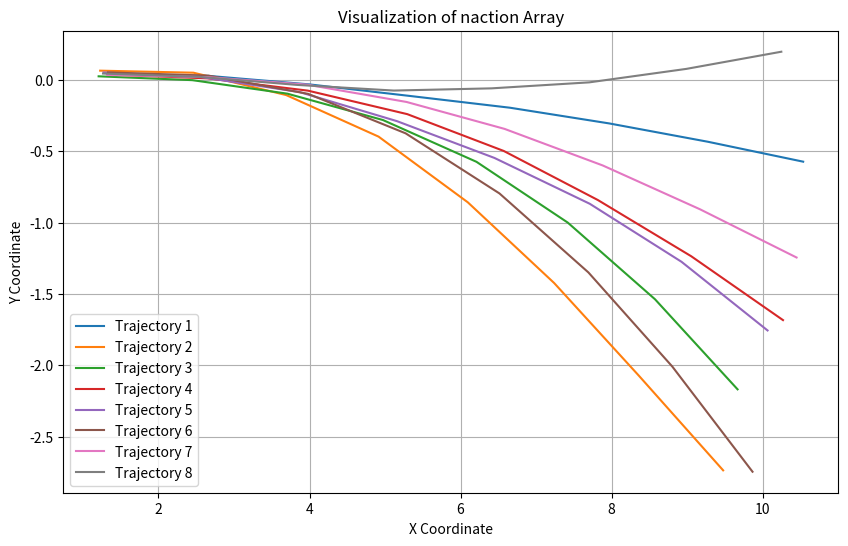

The script that saved this image:
import numpy as np
import matplotlib.pyplot as plt

# naction 数组
naction = np.array([[[ 1.3265011e+00,  3.7257671e-02],
                     [ 2.6616697e+00,  2.8110743e-02],
                     [ 3.9965250e+00, -3.1458139e-02],
                     [ 5.3290362e+00, -1.1252284e-01],
                     [ 6.6548605e+00, -1.9508529e-01],
                     [ 7.9695978e+00, -3.0517173e-01],
                     [ 9.2759304e+00, -4.3364286e-01],
                     [ 1.0537361e+01, -5.7320881e-01]],

                    [[ 1.2276539e+00,  6.4686775e-02],
                     [ 2.4631224e+00,  5.0388098e-02],
                     [ 3.6905251e+00, -1.0622001e-01],
                     [ 4.9146171e+00, -3.9766192e-01],
                     [ 6.0961351e+00, -8.5807729e-01],
                     [ 7.2397952e+00, -1.4238451e+00],
                     [ 8.3582764e+00, -2.0714452e+00],
                     [ 9.4775667e+00, -2.7367597e+00]],

                    [[ 1.2074387e+00,  2.5090694e-02],
                     [ 2.4473598e+00, -1.7650127e-03],
                     [ 3.7056522e+00, -9.6372128e-02],
                     [ 4.9722905e+00, -2.8131986e-01],
                     [ 6.2111707e+00, -5.7422566e-01],
                     [ 7.4196277e+00, -1.0001941e+00],
                     [ 8.5748854e+00, -1.5374455e+00],
                     [ 9.6684799e+00, -2.1689103e+00]],

                    [[ 1.3271909e+00,  3.7707329e-02],
                     [ 2.6527338e+00,  1.0684967e-02],
                     [ 3.9785931e+00, -7.5374126e-02],
                     [ 5.2942667e+00, -2.4000049e-01],
                     [ 6.5721951e+00, -4.9813795e-01],
                     [ 7.8194051e+00, -8.4231782e-01],
                     [ 9.0548630e+00, -1.2361267e+00],
                     [ 1.0270190e+01, -1.6837246e+00]],

                    [[ 1.2724532e+00,  5.2135944e-02],
                     [ 2.5695207e+00,  1.9597292e-02],
                     [ 3.8675759e+00, -8.5118532e-02],
                     [ 5.1588945e+00, -2.8930807e-01],
                     [ 6.4492741e+00, -5.4708767e-01],
                     [ 7.7119722e+00, -8.6853552e-01],
                     [ 8.9262123e+00, -1.2749374e+00],
                     [ 1.0065699e+01, -1.7562218e+00]],

                    [[ 1.3309813e+00,  5.2415848e-02],
                     [ 2.6612754e+00,  2.9920101e-02],
                     [ 3.9814379e+00, -9.7851038e-02],
                     [ 5.2726312e+00, -3.7451363e-01],
                     [ 6.5155849e+00, -7.9589319e-01],
                     [ 7.6931944e+00, -1.3495636e+00],
                     [ 8.8053312e+00, -2.0099628e+00],
                     [ 9.8664017e+00, -2.7464077e+00]],

                    [[ 1.3181089e+00,  3.4790039e-02],
                     [ 2.6468492e+00,  1.9499302e-02],
                     [ 3.9662683e+00, -3.3277988e-02],
                     [ 5.2850671e+00, -1.5468144e-01],
                     [ 6.5828037e+00, -3.4338045e-01],
                     [ 7.8827386e+00, -5.9966516e-01],
                     [ 9.1714058e+00, -9.0697956e-01],
                     [ 1.0449673e+01, -1.2449164e+00]],

                    [[ 1.2655742e+00,  4.4495106e-02],
                     [ 2.5513644e+00,  2.0811319e-02],
                     [ 3.8304095e+00, -3.4957886e-02],
                     [ 5.1168795e+00, -7.4739933e-02],
                     [ 6.4107141e+00, -5.9271812e-02],
                     [ 7.7047429e+00, -1.7262459e-02],
                     [ 8.9894104e+00,  7.7096462e-02],
                     [ 1.0247826e+01,  1.9746637e-01]]])

# 可视化
# 将每一列的 x 和 y 分开画
x_vals = naction[:, :, 0]  # 获取所有的 x 值
y_vals = naction[:, :, 1]  # 获取所有的 y 值

# 创建图形
plt.figure(figsize=(10, 6))

# 绘制 x 和 y 的变化曲线
for i in range(x_vals.shape[0]):
    plt.plot(x_vals[i], y_vals[i], label=f"Trajectory {i+1}")

# 设置图形的标签和标题
plt.xlabel('X Coordinate')
plt.ylabel('Y Coordinate')
plt.title('Visualization of naction Array')

# 添加图例
plt.legend()

# 显示图形
plt.grid(True)
plt.show()
